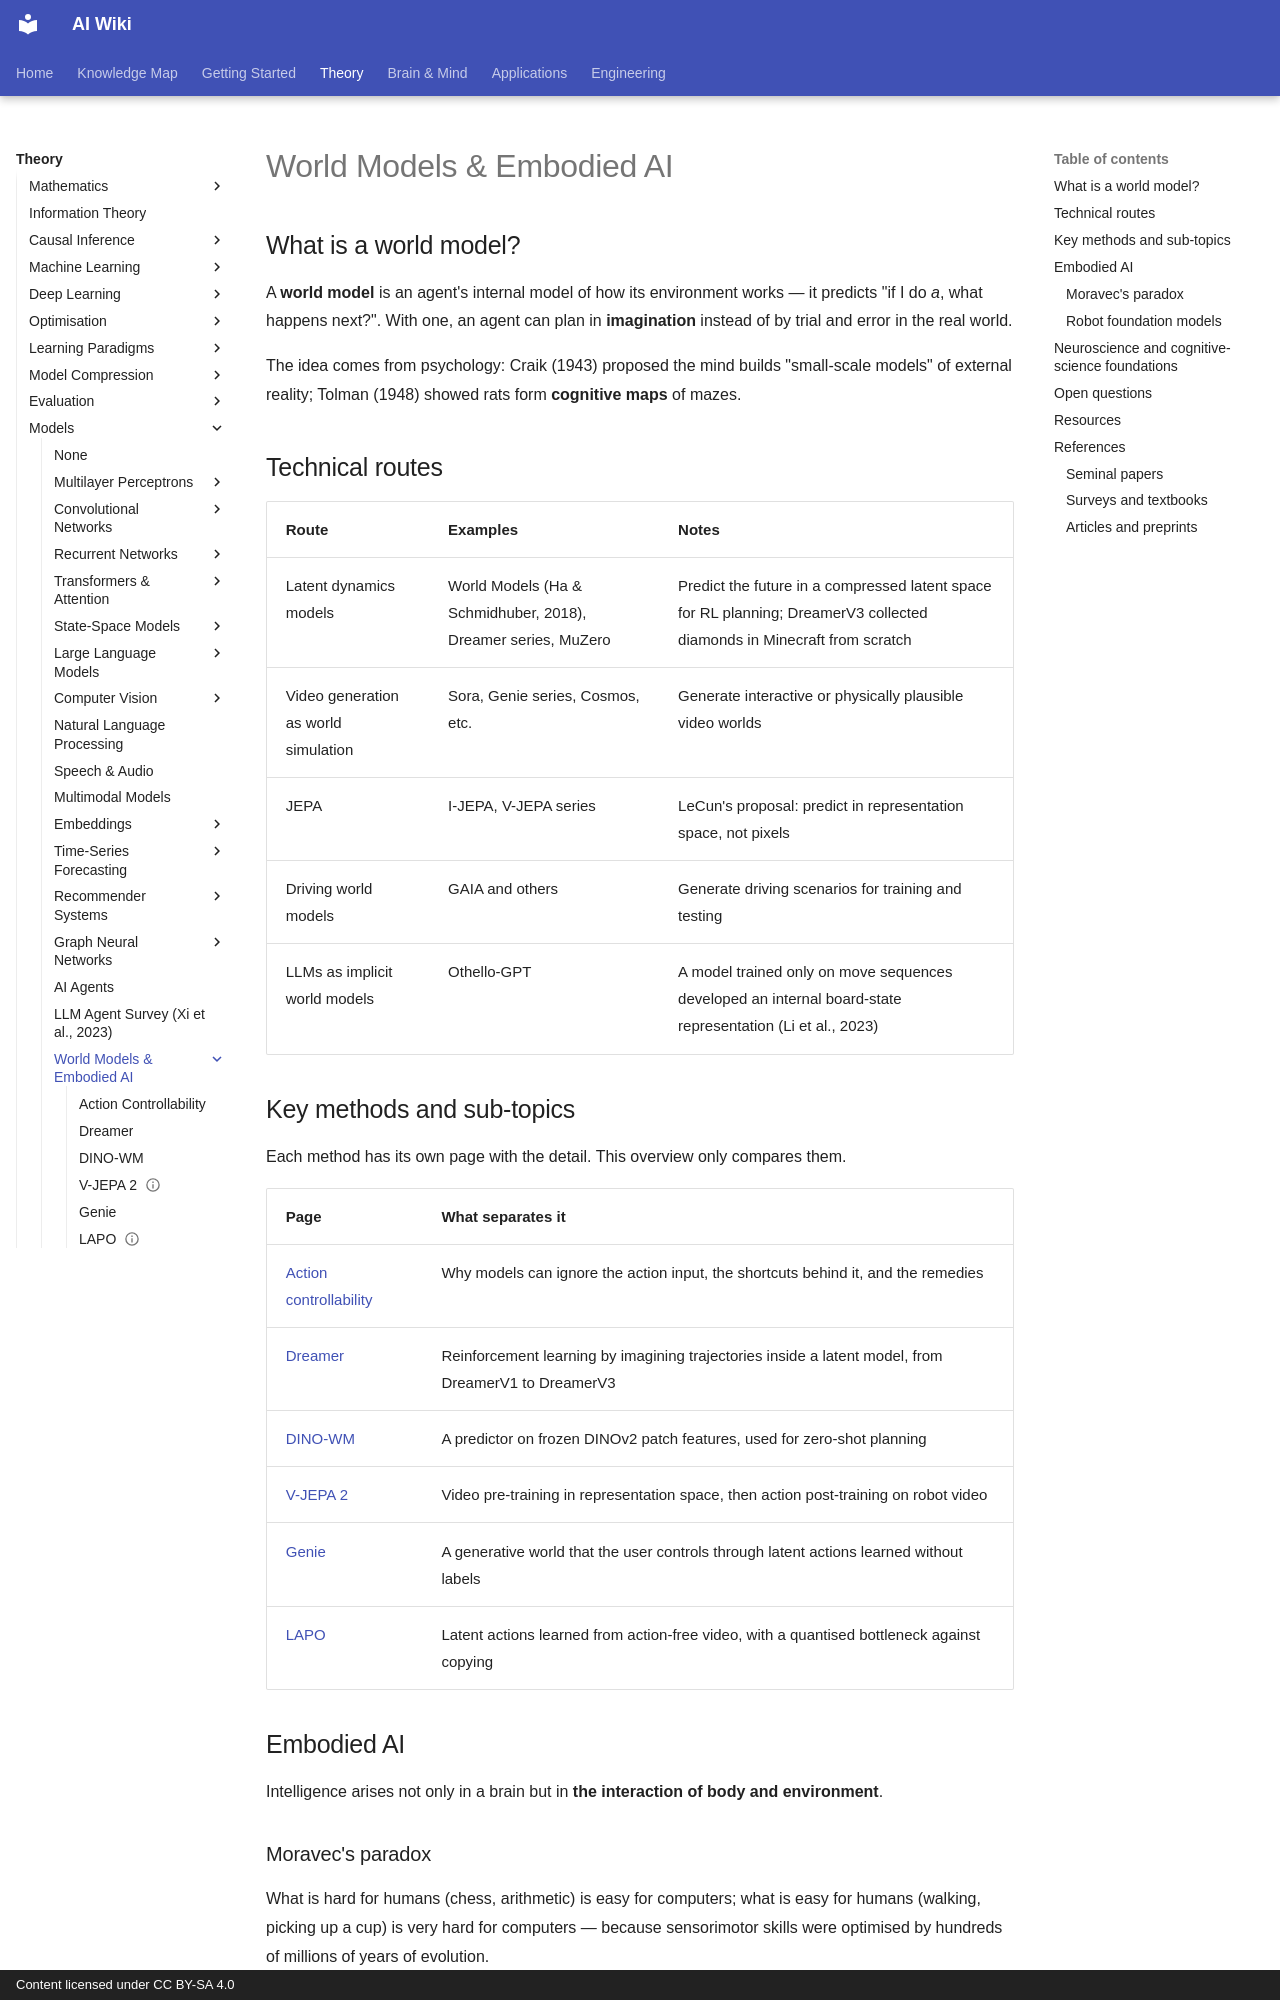

repository: zi-yue-1129/ai-wiki · page: theory/models/world-models/index.html · generator: mkdocs · copyright: Content licensed under CC BY-SA 4.0

---
related:
- applications/robotics
- brain-mind/cognitive-science
- brain-mind/memory-learning
---

# World Models & Embodied AI

## What is a world model?

A **world model** is an agent's internal model of how its environment works — it predicts "if I do *a*, what happens next?". With one, an agent can plan in **imagination** instead of by trial and error in the real world.

The idea comes from psychology: Craik (1943) proposed the mind builds "small-scale models" of external reality; Tolman (1948) showed rats form **cognitive maps** of mazes.

## Technical routes

| Route | Examples | Notes |
|---|---|---|
| Latent dynamics models | World Models (Ha & Schmidhuber, 2018), Dreamer series, MuZero | Predict the future in a compressed latent space for RL planning; DreamerV3 collected diamonds in Minecraft from scratch |
| Video generation as world simulation | Sora, Genie series, Cosmos, etc. | Generate interactive or physically plausible video worlds |
| JEPA | I-JEPA, V-JEPA series | LeCun's proposal: predict in representation space, not pixels |
| Driving world models | GAIA and others | Generate driving scenarios for training and testing |
| LLMs as implicit world models | Othello-GPT | A model trained only on move sequences developed an internal board-state representation (Li et al., 2023) |

## Key methods and sub-topics

Each method has its own page with the detail. This overview only compares them.

| Page | What separates it |
|---|---|
| [Action controllability](action-controllability.md) | Why models can ignore the action input, the shortcuts behind it, and the remedies |
| [Dreamer](dreamer.md) | Reinforcement learning by imagining trajectories inside a latent model, from DreamerV1 to DreamerV3 |
| [DINO-WM](dino-wm.md) | A predictor on frozen DINOv2 patch features, used for zero-shot planning |
| [V-JEPA 2](v-jepa-2.md) | Video pre-training in representation space, then action post-training on robot video |
| [Genie](genie.md) | A generative world that the user controls through latent actions learned without labels |
| [LAPO](lapo.md) | Latent actions learned from action-free video, with a quantised bottleneck against copying |

## Embodied AI

Intelligence arises not only in a brain but in **the interaction of body and environment**.

### Moravec's paradox
What is hard for humans (chess, arithmetic) is easy for computers; what is easy for humans (walking, picking up a cup) is very hard for computers — because sensorimotor skills were optimised by hundreds of millions of years of evolution.
